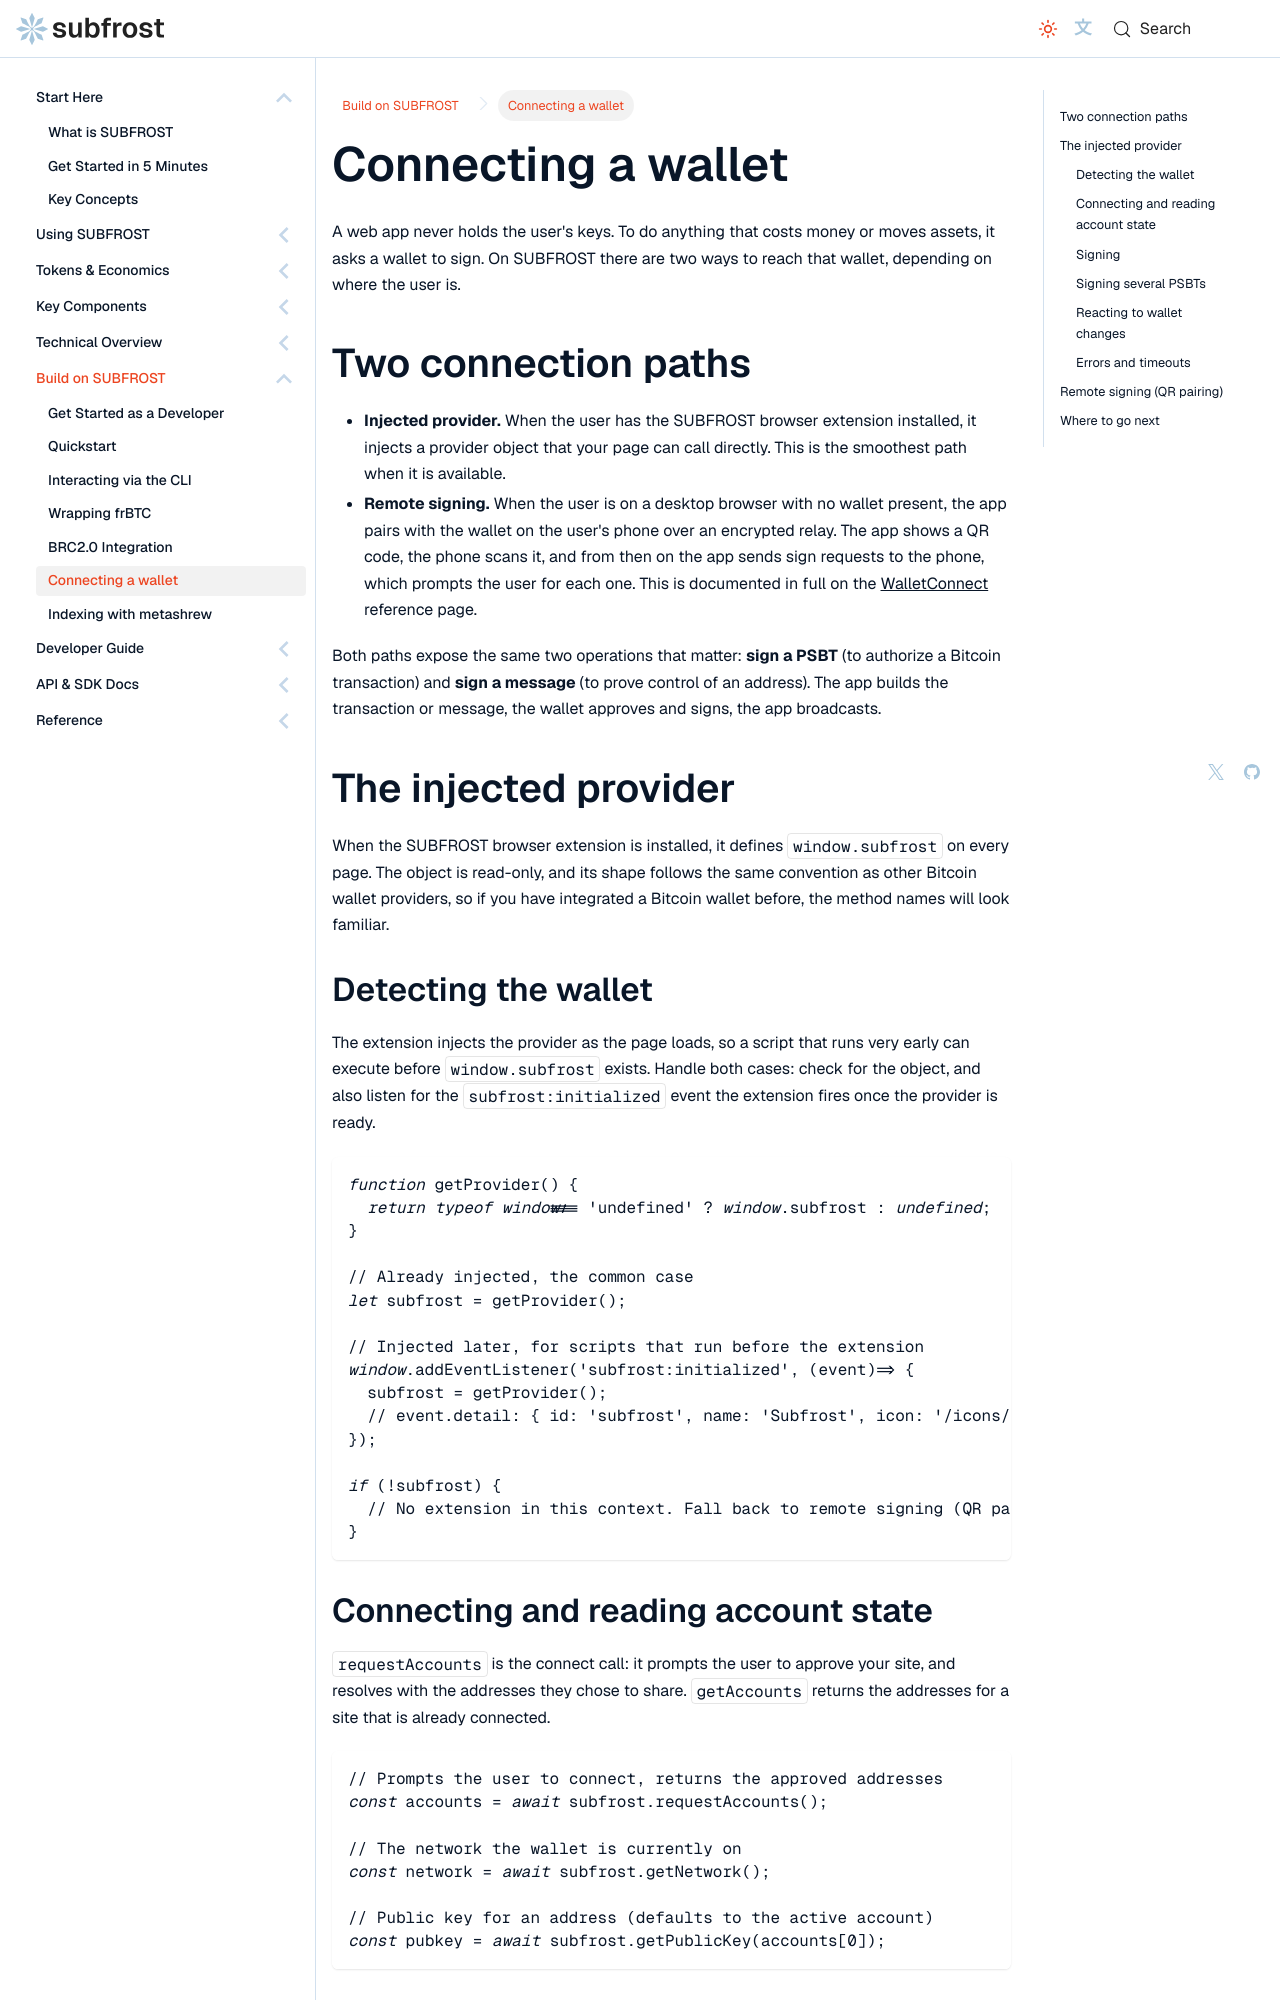

repository: Vdto88/subfrost-docs-preview · page: build/connecting-a-wallet/index.html · generator: docusaurus

---
title: Connecting a wallet
sidebar_label: Connecting a wallet
sidebar_position: 6
description: Let a web app request signatures from a SUBFROST wallet, through the injected provider or remote signing.
---

# Connecting a wallet

A web app never holds the user's keys. To do anything that costs money or moves assets, it asks a wallet to sign. On SUBFROST there are two ways to reach that wallet, depending on where the user is.

## Two connection paths

- **Injected provider.** When the user has the SUBFROST browser extension installed, it injects a provider object that your page can call directly. This is the smoothest path when it is available.
- **Remote signing.** When the user is on a desktop browser with no wallet present, the app pairs with the wallet on the user's phone over an encrypted relay. The app shows a QR code, the phone scans it, and from then on the app sends sign requests to the phone, which prompts the user for each one. This is documented in full on the [WalletConnect](../api-reference/guides/walletconnect) reference page.

Both paths expose the same two operations that matter: **sign a PSBT** (to authorize a Bitcoin transaction) and **sign a message** (to prove control of an address). The app builds the transaction or message, the wallet approves and signs, the app broadcasts.

## The injected provider

When the SUBFROST browser extension is installed, it defines `window.subfrost` on every page. The object is read-only, and its shape follows the same convention as other Bitcoin wallet providers, so if you have integrated a Bitcoin wallet before, the method names will look familiar.

### Detecting the wallet

The extension injects the provider as the page loads, so a script that runs very early can execute before `window.subfrost` exists. Handle both cases: check for the object, and also listen for the `subfrost:initialized` event the extension fires once the provider is ready.

```javascript
function getProvider() {
  return typeof window !== 'undefined' ? window.subfrost : undefined;
}

// Already injected, the common case
let subfrost = getProvider();

// Injected later, for scripts that run before the extension
window.addEventListener('subfrost:initialized', (event) => {
  subfrost = getProvider();
  // event.detail: { id: 'subfrost', name: 'Subfrost', icon: '/icons/icon-128.png' }
});

if (!subfrost) {
  // No extension in this context. Fall back to remote signing (QR pairing).
}
```
